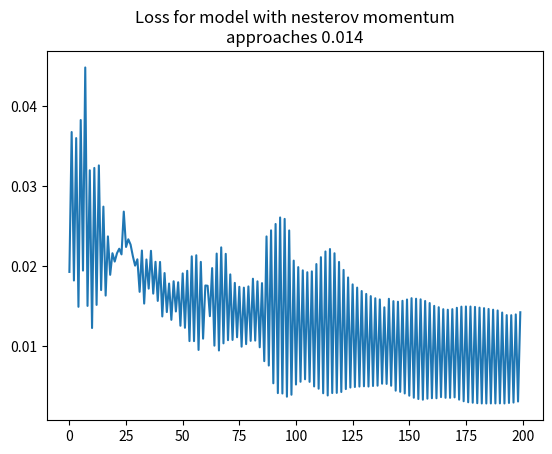

Write the Python code that produced this figure.
# Numpy for matrix math and matplotlib for plotting loss
import numpy as np
import matplotlib.pyplot as plt


def l2_loss(y, yhat):
    loss_matrix = np.square(yhat - y)
    loss_gradient = 2 * (yhat - y)
    return loss_matrix, loss_gradient


def apply_linear_momentum(prev_momentum, grad_parameter, momentum):
    # Calculate momentum update by linear momentum method
    assert momentum <= 1 and momentum >= 0

    return prev_momentum * momentum + grad_parameter * (1 - momentum)


def forward(x, w1, w2):

    # BS, D_in * D_in, H = BS, H
    hidden_raw = np.matmul(x, w1)

    # BS, H = BS, H
    hidden = np.maximum(hidden_raw, hidden_raw * .1)

    # BS, H * H, D_out = BS, D_out
    yhat = np.matmul(hidden, w2)

    # yhat for loss and prediction. hidden for backprop
    return yhat, hidden


def backward(hidden, x, loss_gradient):

    # H, BS * BS, D_out = H, D_out
    grad_w2 = np.matmul(hidden.T, loss_gradient)

    # BS, 10 * 10, H = BS, H
    grad_hidden = np.matmul(loss_gradient, w2.T)

    # BS, H = BS, H
    grad_hidden_pre_relu = np.where(grad_hidden > 0, grad_hidden,
                                    grad_hidden * .1)

    # D_in, BS * BS, H = D_in, H
    grad_w1 = np.matmul(x.T, grad_hidden_pre_relu)

    return grad_w1, grad_w2


# N is batch size; D_in is input dimension;
# H is hidden dimension; D_out is output dimension.
N, D_in, H, D_out = 64, 1000, 100, 10

# Create random input and output data
x = np.random.randn(N, D_in)
y = np.random.randn(N, D_out)

# Randomly initialize network weights
w1 = np.random.randn(D_in, H)
w2 = np.random.randn(H, D_out)

# Zero initialize network momentum
w1_m = np.zeros((D_in, H))
w2_m = np.zeros((H, D_out))

# Track losses
losses = []

# Perform full-batch optimization steps

MOMENTUM = 0.9
NESTEROV = True

for t in range(500):

    # Decaying learning rate
    learning_rate = 1 / (t + 100)

    # Forward propagate through the network
    if NESTEROV:
        w1_prime = w1 - w1_m * learning_rate
        w2_prime = w2 - w2_m * learning_rate
        yhat, hidden = forward(x, w1_prime, w2_prime)
    else:
        yhat, hidden = forward(x, w1, w2)

    # Calculate our loss matrix. Sample by y_dimension
    loss_matrix, loss_gradient = l2_loss(y, yhat)

    # Backpropagate and calculate gradients
    grad_w1, grad_w2 = backward(hidden, x, loss_gradient)

    # Clip our gradients to [-1, 1]
    grad_w1, grad_w2 = [np.clip(v, -1, 1) for v in [grad_w1, grad_w2]]

    # Update momentum based
    w1_m = apply_linear_momentum(w1_m, grad_w1, MOMENTUM)
    w2_m = apply_linear_momentum(w2_m, grad_w2, MOMENTUM)

    # Update the weights by the momentum
    w1 = w1 - w1_m * learning_rate
    w2 = w2 - w2_m * learning_rate

    # If Nesterov Momentum is enabled, re-calculate
    # yhat and loss when checking performance.
    # Otherwise, we would be evaluating the performance of the nesterov update.
    if NESTEROV:
        yhat, _ = forward(x, w1, w2)
        loss_matrix, _ = l2_loss(y, yhat)

    # norm of the loss vector for each sample. Take the mean between samples
    loss_rms = np.sqrt(np.square(loss_matrix).sum(1)).mean()
    losses.append(loss_rms)

print(losses)

# Visualize our losses over time
plt.plot(losses[300:])
plt.title('Loss for model with nesterov momentum\napproaches ' +
          str(losses[-1])[:5])
plt.savefig('model_4.jpg')
plt.show()
